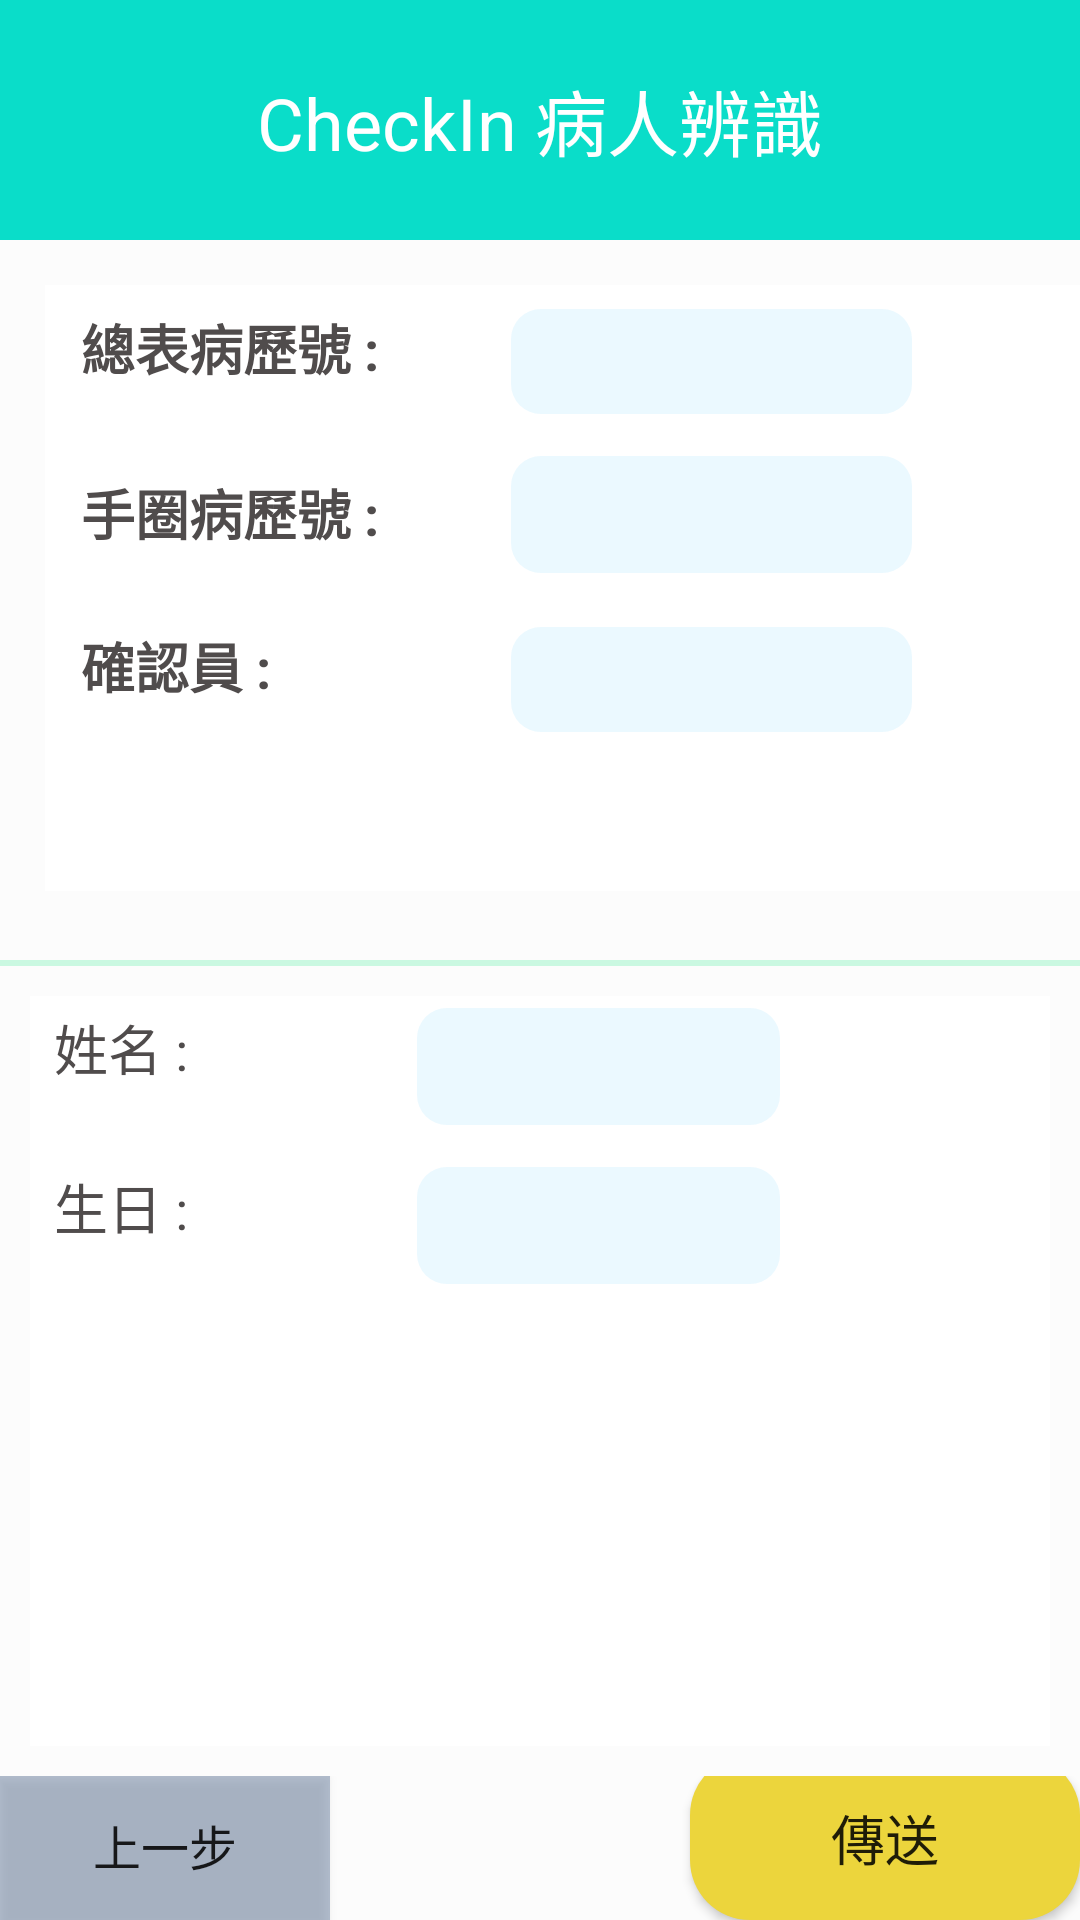

Reconstruct the res/layout file that produces this screen, plus the resources it refers to.
<!-- AndroidManifest.xml: application theme Theme.GraduatePJ -->
<!-- res/layout/activity_check_in2.xml -->
<?xml version="1.0" encoding="utf-8"?>
<LinearLayout xmlns:android="http://schemas.android.com/apk/res/android"
    xmlns:app="http://schemas.android.com/apk/res-auto"
    xmlns:tools="http://schemas.android.com/tools"
    android:layout_width="match_parent"
    android:layout_height="match_parent"
    android:background="#FCFCFC"
    android:orientation="vertical"
    tools:context=".CheckIn2">

    <TextView
        android:id="@+id/title"
        android:text="CheckIn 病人辨識"
        android:layout_width="match_parent"
        android:layout_height="80dp"
        android:background="#0ADDC9"
        android:gravity="center"
        android:textColor="#ffffff"
        android:textSize="@dimen/dp_24"/>

    <LinearLayout
        android:layout_width="379dp"
        android:layout_height="202dp"
        android:layout_margin="15dp"
        android:background="@color/white"
        android:orientation="vertical">

        <LinearLayout
            android:layout_width="match_parent"
            android:layout_height="43dp"
            android:layout_marginBottom="10dp"
            android:orientation="horizontal">

            <TextView
                android:id="@+id/PatientNumber"
                android:layout_width="10dp"
                android:layout_height="45dp"
                android:layout_marginLeft="12dp"
                android:layout_marginTop="4dp"
                android:layout_weight="1"
                android:text="總表病歷號 :"
                android:textColor="#504C4C"
                android:textSize="18sp"
                android:textStyle="bold" />

            <TextView
                android:id="@+id/PatientNumberBox"
                android:layout_width="0dp"
                android:layout_height="match_parent"
                android:layout_marginTop="8dp"
                android:layout_marginRight="90dp"
                android:layout_weight="1"
                android:background="@drawable/check_background"
                android:gravity="center"
                android:textSize="18sp"
                android:textColor="@color/black"
                />
        </LinearLayout>

        <LinearLayout
            android:layout_width="match_parent"
            android:layout_height="43dp"
            android:layout_marginBottom="10dp"
            android:orientation="horizontal">

            <TextView
                android:id="@+id/wistNumber"
                android:layout_width="10dp"
                android:layout_height="45dp"
                android:layout_marginLeft="12dp"
                android:layout_marginTop="4dp"
                android:layout_weight="1"
                android:text="手圈病歷號 :"
                android:textColor="#504C4C"
                android:textSize="18sp"
                android:textStyle="bold" />

            <TextView
                android:id="@+id/wistNumberBox"
                android:layout_width="0dp"
                android:layout_height="match_parent"
                android:layout_marginTop="4dp"
                android:layout_marginRight="90dp"
                android:layout_weight="1"
                android:background="@drawable/check_background"
                android:gravity="center"
                android:textSize="18sp"
                android:textColor="@color/black"
                />
        </LinearLayout>

        <LinearLayout
            android:layout_width="match_parent"
            android:layout_height="43dp"
            android:layout_marginBottom="10dp"
            android:orientation="horizontal">

            <TextView
                android:id="@+id/ManCheck"
                android:layout_width="10dp"
                android:layout_height="45dp"
                android:layout_marginLeft="12dp"
                android:layout_marginTop="4dp"
                android:layout_weight="1"
                android:text="確認員 :"
                android:textColor="#504C4C"
                android:textSize="18sp"
                android:textStyle="bold" />

            <TextView
                android:id="@+id/ManCheckBox"
                android:layout_width="0dp"
                android:layout_height="match_parent"
                android:layout_marginTop="8dp"
                android:layout_marginRight="90dp"
                android:layout_weight="1"
                android:background="@drawable/check_background"
                android:gravity="center"
                android:textSize="18sp"
                android:textColor="@color/black"
                />


        </LinearLayout>
    </LinearLayout>

    <View
        android:layout_width="fill_parent"
        android:layout_height="2dp"
        android:layout_marginTop="8dp"
        android:background="#5769F0AE" />

    <LinearLayout
        android:layout_width="match_parent"
        android:layout_height="250dp"
        android:orientation="vertical"
        android:layout_margin="10dp"
        android:layout_marginTop="10dp"
        android:background="@color/white"
        >

        <LinearLayout
            android:layout_width="match_parent"
            android:layout_height="43dp"
            android:orientation="horizontal"
            android:layout_marginBottom="10dp">

            <TextView
                android:id="@+id/Name"
                android:layout_width="0dp"
                android:layout_height="match_parent"
                android:layout_marginLeft="8dp"
                android:layout_marginTop="4dp"
                android:layout_weight="1"
                android:text="姓名 :"
                android:textColor="#504C4C"
                android:textSize="18sp" />

            <TextView
                android:id="@+id/NameBox"
                android:layout_width="0dp"
                android:layout_height="match_parent"
                android:gravity="center"
                android:background="@drawable/check_background"
                android:layout_marginRight="90dp"
                android:layout_marginTop="4dp"
                android:textSize="18sp"
                android:layout_weight="1"
                android:textColor="@color/black"
                />
        </LinearLayout>
        <LinearLayout
            android:layout_width="match_parent"
            android:layout_height="43dp"
            android:orientation="horizontal"
            android:layout_marginBottom="10dp">

            <TextView
                android:id="@+id/Birthday"
                android:layout_width="0dp"
                android:layout_height="match_parent"
                android:text="生日 :"
                android:layout_marginTop="4dp"
                android:layout_marginLeft="8dp"
                android:textColor="#504C4C"
                android:textSize="18sp"
                android:layout_weight="1"
                />
            <TextView
                android:id="@+id/BirthdayBox"
                android:layout_width="0dp"
                android:layout_height="match_parent"
                android:gravity="center"
                android:background="@drawable/check_background"
                android:layout_marginRight="90dp"
                android:textSize="18sp"
                android:layout_marginTop="4dp"
                android:layout_weight="1"
                android:textColor="@color/black"
                />

        </LinearLayout>

        <LinearLayout
            android:layout_width="match_parent"
            android:layout_height="150dp" />
    </LinearLayout>
    <LinearLayout
        android:layout_width="match_parent"
        android:layout_height="match_parent"
        android:orientation="horizontal"
        android:gravity="bottom"
        >
        <LinearLayout
            android:layout_width="match_parent"
            android:layout_height="match_parent"
            android:orientation="horizontal"
            android:gravity="bottom"
            android:layout_weight = "1"
            >

            <Button
                android:id="@+id/frontbt"
                android:layout_width="110dp"
                android:layout_height="50dp"
                android:text="上一步"
                android:textSize="16dp"
                android:background="#6646628A"
                />
        </LinearLayout>
        <LinearLayout
            android:layout_width="match_parent"
            android:layout_height="match_parent"
            android:orientation="horizontal"
            android:gravity="right"
            android:layout_weight = "1">
            <Button
                android:id="@+id/Upload"
                android:layout_width="130dp"
                android:layout_height="55dp"
                android:layout_gravity="bottom"
                android:textSize="18dp"
                android:background="@drawable/nextbutton_general"
                android:text="傳送"
                />
        </LinearLayout>
    </LinearLayout>
</LinearLayout>
<!-- resources referenced by this layout -->
<resources>
  <dimen name="dp_24">24dp</dimen>
  <!-- drawable check_background (drawable) -->
  <?xml version="1.0" encoding="utf-8"?>
  <shape xmlns:android="http://schemas.android.com/apk/res/android" android:shape="rectangle">
  
      <solid android:color="#1B40C4FF"/>
      <corners android:radius="10dp"/>
  
  </shape>
  <!-- drawable nextbutton_general (drawable) -->
  <?xml version="1.0" encoding="utf-8"?>
  <shape xmlns:android="http://schemas.android.com/apk/res/android" android:shape="rectangle">
  
      <solid android:color="#ECD53C"/>
      <corners android:radius="20dp"/>
  
  </shape>
  <style name="Theme.GraduatePJ" parent="Theme.AppCompat.Light.NoActionBar">
          
          <item name="colorPrimary">@color/purple_500</item>
          <item name="colorPrimaryVariant">@color/purple_700</item>
          <item name="colorOnPrimary">@color/white</item>
          
          <item name="colorSecondary">@color/teal_200</item>
          <item name="colorSecondaryVariant">@color/teal_700</item>
          <item name="colorOnSecondary">@color/black</item>
          
          <item name="android:statusBarColor" tools:targetApi="l">?attr/colorPrimaryVariant</item>
          
      </style>
  <!-- not gathered from this repository: default colours our renderer supplied (Android Studio template values) -->
  <color name="purple_500">#FF6200EE</color>
  <color name="purple_700">#FF3700B3</color>
  <color name="teal_200">#FF03DAC5</color>
  <color name="teal_700">#FF018786</color>
  <color name="black">#FF000000</color>
  <color name="white">#FFFFFFFF</color>
</resources>
